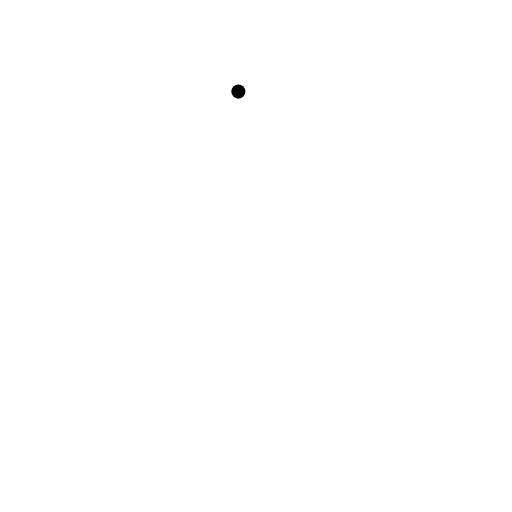
t = 0.00 s
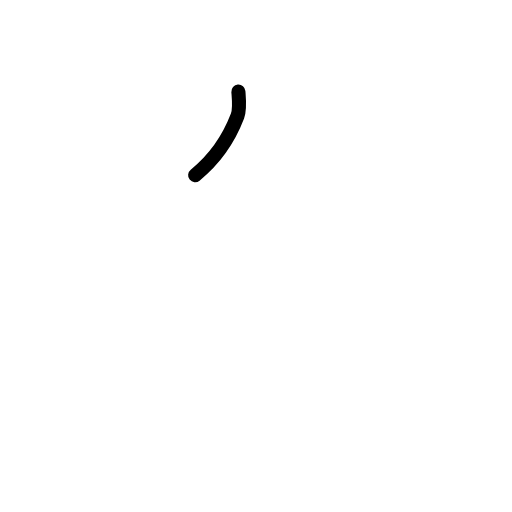
t = 0.63 s
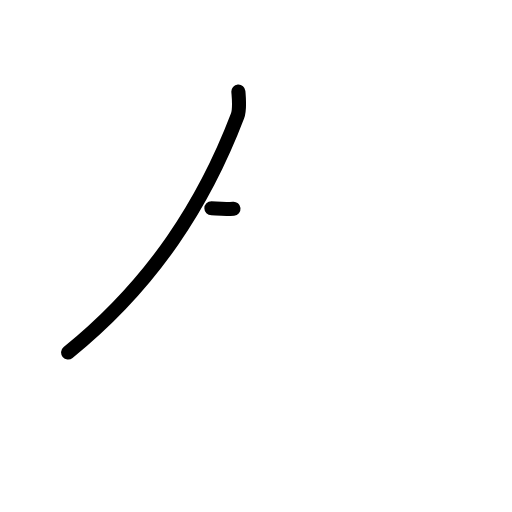
t = 1.19 s
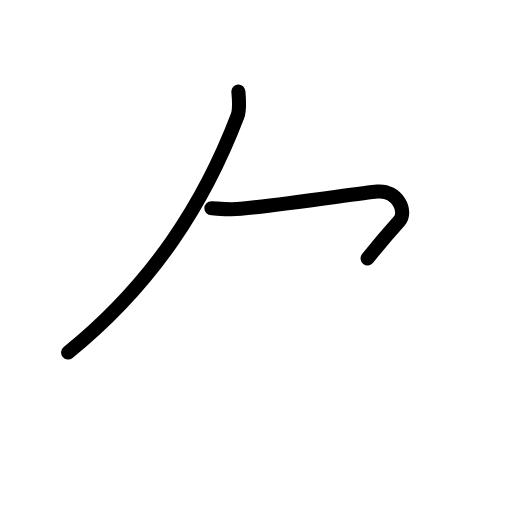
t = 1.81 s
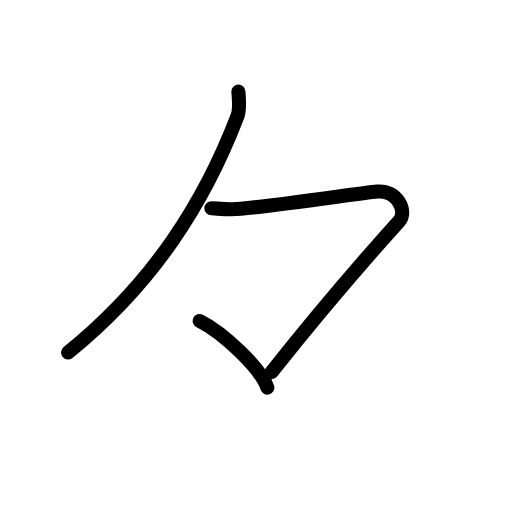
t = 2.50 s
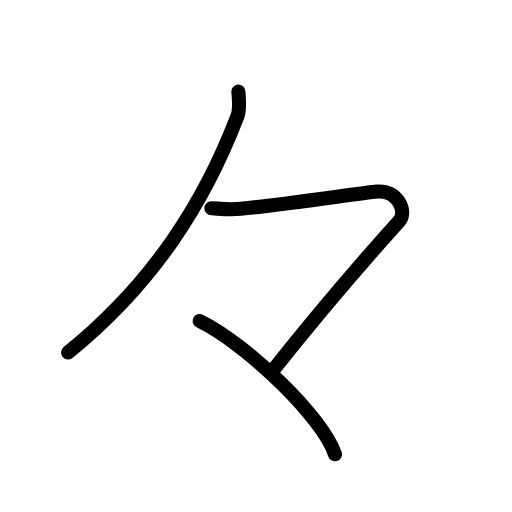
t = 3.00 s

The animated SVG that drew these frames (rendered in a browser with its animation timeline set to each time). Animation: 9 SMIL elements (animate=9); one cycle of 3.00 s.

<?xml version="1.0" encoding="UTF-8"?>
<!--
AniKanjiVG is licensed by CC-BY-SA Paul C. Sommerhoff (https://bitbucket.org/sommerhoff/anikanjivg).
AniKanjiVG uses KanjiVG which is licensed by CC-BY-SA Ulrich Apel (http://kanjivg.tagaini.net).
See also http://creativecommons.org/licenses/by-sa/3.0/
-->
<svg xmlns:kvg='http://kanjivg.tagaini.net' xmlns='http://www.w3.org/2000/svg' width='109' height='109' viewBox='0 0 109 109' style='fill:none;stroke:#000000;stroke-width:3;stroke-linecap:round;stroke-linejoin:round;' id="kvg:kanji_03005"><g id="kvg:03005" kvg:element="々"><path id="kvg:03005-s1" kvg:type="㇒" d="M50.75,19.5c0.1,1.3,0.37,3.74-0.19,5.21C43.57,43,32.73,60.29,14.5,75.04"><animate attributeName="d" begin="0.0s" dur="0.5s" from="M50.75,19.5C50.75,19.5,50.75,19.5,50.75,19.5" to="M50.75,19.5c0.1,1.3,0.37,3.74-0.19,5.21" />
<animate attributeName="d" begin="0.5s" dur="0.5s" from="M50.75,19.5c0.1,1.3,0.37,3.74-0.19,5.21c0,0,0,0,0,0,0" to="M50.75,19.5c0.1,1.3,0.37,3.74-0.19,5.21C43.57,43,32.73,60.29,14.5,75.04" />
</path>
<path id="kvg:03005-s2" kvg:type="㇇" d="M45,44.35c1.05,0,3.62,0.35,6.26,0.1c9.18-0.85,25.21-3.31,29.06-3.67c4.26-0.4,6.46,4.28,4.68,6.25C78.32,54.46,67.5,67,57.81,79.22"><animate attributeName="d" begin="1.0s" dur="0.25s" from="M45,44.35C45,44.35,45,44.35,45,44.35" to="M45,44.35c1.05,0,3.62,0.35,6.26,0.1" />
<animate attributeName="d" begin="1.25s" dur="0.25s" from="M45,44.35c1.05,0,3.62,0.35,6.26,0.1c0,0,0,0,0,0,0" to="M45,44.35c1.05,0,3.62,0.35,6.26,0.1c9.18-0.85,25.21-3.31,29.06-3.67" />
<animate attributeName="d" begin="1.5s" dur="0.25s" from="M45,44.35c1.05,0,3.62,0.35,6.26,0.1c9.18-0.85,25.21-3.31,29.06-3.67c0,0,0,0,0,0,0" to="M45,44.35c1.05,0,3.62,0.35,6.26,0.1c9.18-0.85,25.21-3.31,29.06-3.67c4.26-0.4,6.46,4.28,4.68,6.25" />
<animate attributeName="d" begin="1.75s" dur="0.25s" from="M45,44.35c1.05,0,3.62,0.35,6.26,0.1c9.18-0.85,25.21-3.31,29.06-3.67c4.26-0.4,6.46,4.28,4.68,6.25c0,0,0,0,0,0,0" to="M45,44.35c1.05,0,3.62,0.35,6.26,0.1c9.18-0.85,25.21-3.31,29.06-3.67c4.26-0.4,6.46,4.28,4.68,6.25C78.32,54.46,67.5,67,57.81,79.22" />
<animate attributeName="d" begin="0s" dur="1.0s" from="M-100,-100" to="M-100,-100" />
</path>
<path id="kvg:03005-s3" kvg:type="㇔" d="M42.52,68.33c10.16,5.01,26.25,20.59,28.79,28.38"><animate attributeName="d" begin="2.0s" dur="1.0s" from="M42.52,68.33C42.52,68.33,42.52,68.33,42.52,68.33" to="M42.52,68.33c10.16,5.01,26.25,20.59,28.79,28.38" />
<animate attributeName="d" begin="0s" dur="2.0s" from="M-100,-100" to="M-100,-100" />
</path>
</g>
</svg>
